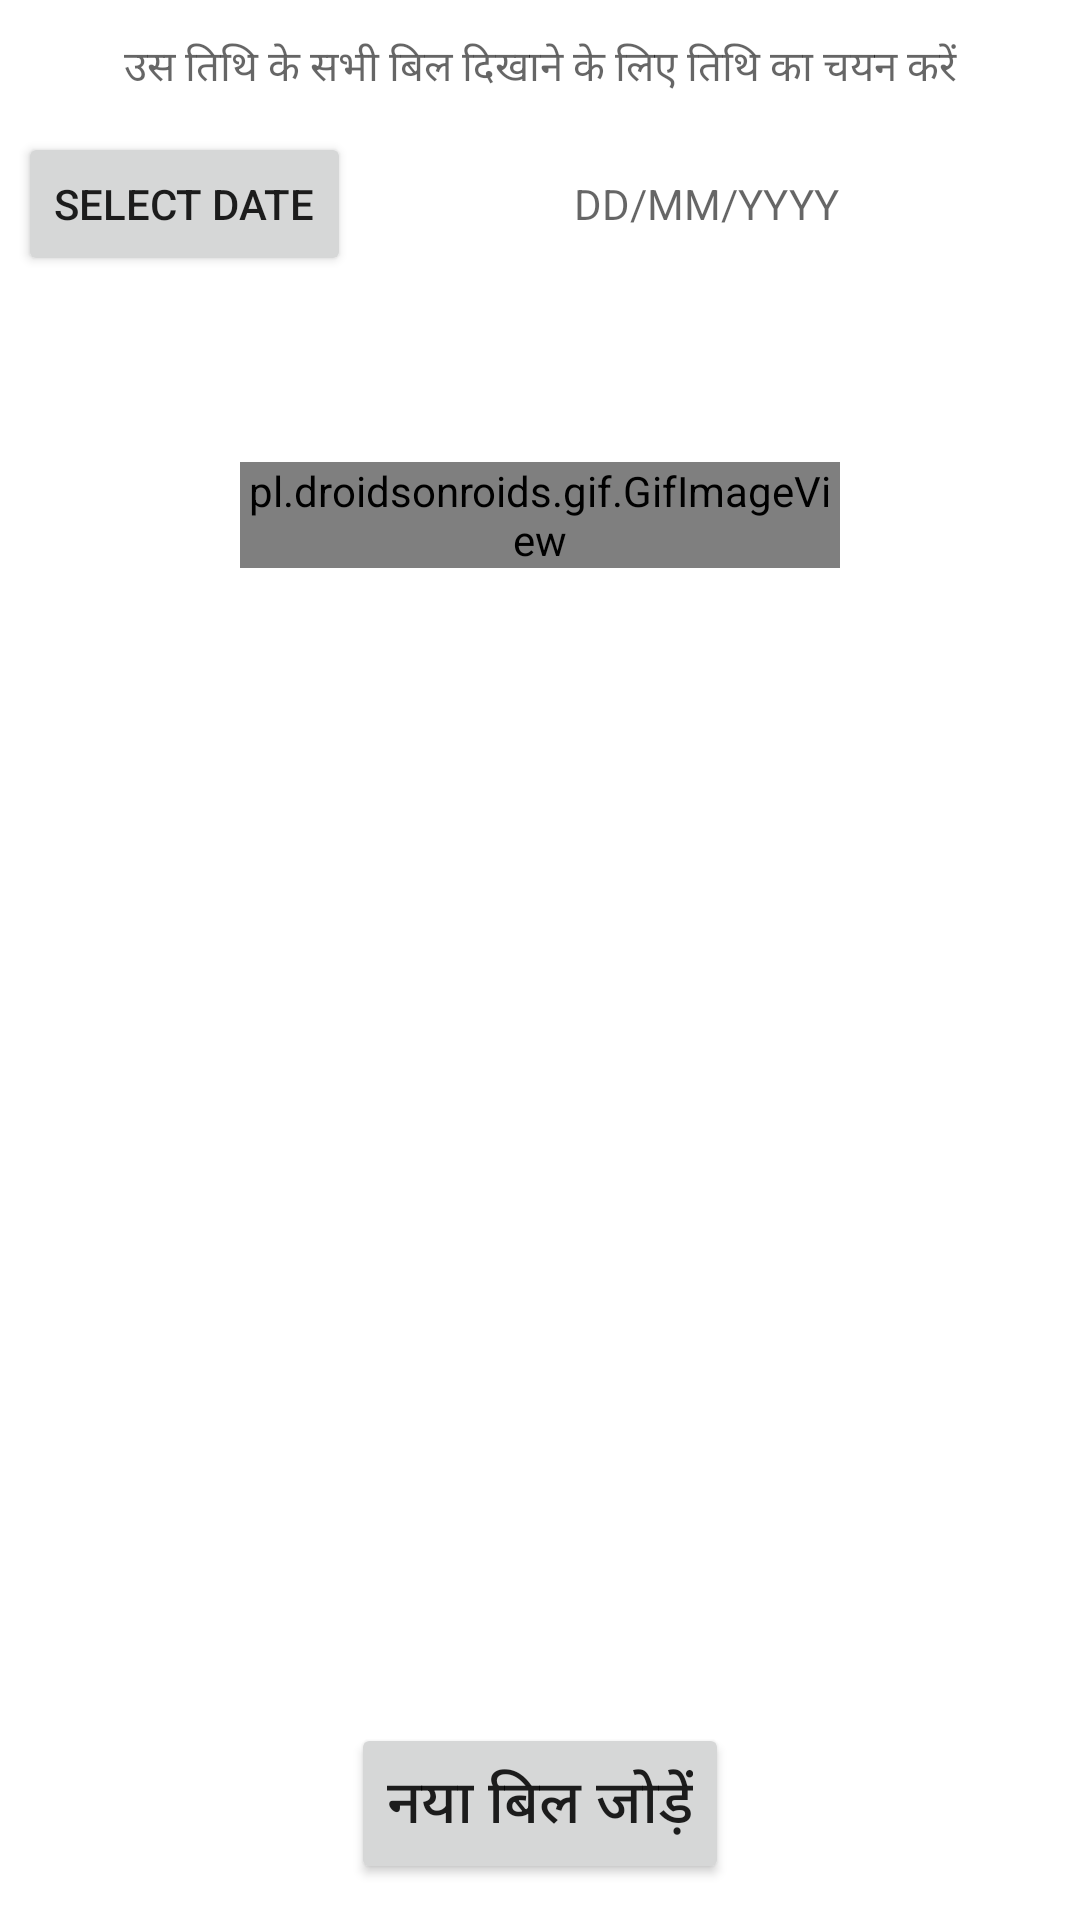

This screen was rendered from an Android layout file. Write that file and the resources it references.
<!-- AndroidManifest.xml: application theme AppTheme -->
<!-- res/layout/activity_invoices.xml -->
<?xml version="1.0" encoding="utf-8"?>
<androidx.constraintlayout.widget.ConstraintLayout xmlns:android="http://schemas.android.com/apk/res/android"
    xmlns:app="http://schemas.android.com/apk/res-auto"
    xmlns:tools="http://schemas.android.com/tools"
    android:layout_width="match_parent"
    android:layout_height="match_parent"
    tools:context=".Invoices">

    <TextView
        android:layout_width="match_parent"
        android:layout_height="wrap_content"
        android:hint="@string/dateDetails"
        android:padding="12dp"
        android:gravity="center"
        app:layout_constraintEnd_toEndOf="parent"
        app:layout_constraintStart_toStartOf="parent"
        app:layout_constraintTop_toTopOf="parent" />
    <LinearLayout
        android:layout_marginTop="38dp"
        android:layout_width="match_parent"
        android:layout_height="wrap_content"
        android:orientation="horizontal"
        android:padding="6dp"
        app:layout_constraintEnd_toEndOf="parent"
        app:layout_constraintStart_toStartOf="parent"
        app:layout_constraintTop_toTopOf="parent">

        <Button
            android:id="@+id/invoice_btn_select_date"
            android:layout_width="wrap_content"
            android:layout_height="wrap_content"
            android:text="Select Date" />

        <TextView
            android:id="@+id/invoice_et_date"
            android:layout_width="match_parent"
            android:layout_height="match_parent"
            android:layout_margin="6dp"
            android:gravity="center"
            android:hint="DD/MM/YYYY" />
    </LinearLayout>

    <pl.droidsonroids.gif.GifImageView
        android:id="@+id/invoices_iv_cart"
        android:layout_marginTop="154dp"
        android:layout_width="200dp"
        android:layout_height="wrap_content"
        android:src="@drawable/icon_empty_cart"
        app:layout_constraintEnd_toEndOf="parent"
        app:layout_constraintStart_toStartOf="parent"
        app:layout_constraintTop_toTopOf="parent" />
    <androidx.recyclerview.widget.RecyclerView
        android:layout_marginTop="104dp"
        android:layout_marginBottom="84dp"
        android:layout_width="match_parent"
        android:layout_height="match_parent"
        android:id="@+id/invoices_rv"/>
    <Button
        android:layout_width="wrap_content"
        android:layout_height="wrap_content"
        android:padding="12dp"
        android:textSize="20dp"
        android:id="@+id/invoices_btn_add"
        android:text="नया बिल जोड़ें"
        android:layout_marginBottom="12dp"
        app:icon="@drawable/icon_add"
        app:layout_constraintBottom_toBottomOf="parent"
        app:layout_constraintEnd_toEndOf="parent"
        app:layout_constraintStart_toStartOf="parent" />
</androidx.constraintlayout.widget.ConstraintLayout>
<!-- resources referenced by this layout -->
<resources>
  <!-- drawable icon_add (drawable) -->
  <vector xmlns:android="http://schemas.android.com/apk/res/android"
      android:width="24dp"
      android:height="24dp"
      android:viewportWidth="24"
      android:viewportHeight="24">
    <path
        android:fillColor="#fff"
        android:pathData="M12,2C6.48,2 2,6.48 2,12s4.48,10 10,10 10,-4.48 10,-10S17.52,2 12,2zM17,13h-4v4h-2v-4L7,13v-2h4L11,7h2v4h4v2z"/>
  </vector>
  <string name="dateDetails">उस तिथि के सभी बिल दिखाने के लिए तिथि का चयन करें</string>
  <style name="AppTheme" parent="Theme.MaterialComponents.Light.NoActionBar">
          
          <item name="colorPrimary">@color/colorPrimary</item>
          <item name="colorPrimaryDark">@color/colorPrimaryDark</item>
          <item name="colorAccent">@color/colorAccent</item>
      </style>
  <color name="colorPrimary">#0287CF</color>
  <color name="colorPrimaryDark">#0299E3</color>
  <color name="colorAccent">#C6E2EF</color>
</resources>
